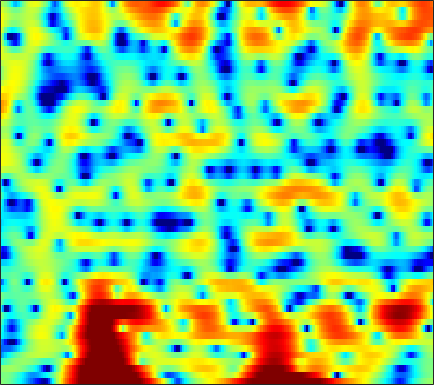

Source data for this figure (header and first rows):
0.13533, 0.054403, -0.14659, -0.44409, -0.75272, -1.2743, -1.9332, -2.5079, -3.3459, -4.2286, -5.1874, -5.9679, -7.1016, -8.3232, -9.2512, -10.45, -11.587, -12.444, -13.784, -15.252, -15.978, -14.599, -10.761, -6.8547
-0.2897, -0.1633, -0.1299, -0.2525, -0.4461, -0.8362, -1.378, -1.883, -2.676, -3.591, -4.603, -5.391, -6.423, -7.322, -7.776, -7.964, -7.691, -7.274, -6.572, -5.779, -4.926, -4.231, -3.22, -2.082
0.2994, 0.5302, 0.7622, 0.9048, 0.9537, 0.93, 0.8144, 0.6691, 0.3952, 0.03445, -0.4033, -0.7841, -1.358, -2.006, -2.553, -3.389, -4.438, -5.446, -7.218, -9.676, -13.22, -16.44, -15.53, -10.16
-3.229, -2.654, -1.931, -1.281, -0.8526, -0.3619, 0.03521, 0.2733, 0.5044, 0.647, 0.7026, 0.6863, 0.5886, 0.3978, 0.2001, -0.1512, -0.5896, -0.9642, -1.458, -1.86, -2.159, -2.287, -2.259, -1.929
-8.321, -7.018, -5.602, -4.441, -3.691, -2.792, -1.985, -1.432, -0.7543, -0.1401, 0.4061, 0.7701, 1.183, 1.52, 1.72, 1.924, 2.057, 2.118, 2.156, 2.144, 2.052, 1.919, 1.694, 1.413
-9.409, -9.341, -9.324, -9.273, -9.084, -8.537, -7.568, -6.632, -5.258, -3.876, -2.594, -1.72, -0.6894, 0.1796, 0.7308, 1.349, 1.836, 2.118, 2.391, 2.541, 2.572, 2.537, 2.457, 2.335
-8.226, -9.53, -11.86, -15.36, -19.57, -26.08, -17.75, -13.37, -9.434, -6.594, -4.4, -3.049, -1.547, -0.3155, 0.4466, 1.271, 1.901, 2.249, 2.562, 2.715, 2.733, 2.688, 2.549, 2.3
-3.64, -4.617, -5.857, -6.894, -7.429, -7.622, -7.187, -6.487, -5.239, -3.799, -2.325, -1.262, 0.01439, 1.141, 1.87, 2.675, 3.285, 3.615, 3.873, 3.932, 3.78, 3.504, 2.841, 1.785
-2.795, -4.454, -7.019, -9.928, -12.04, -13.21, -11.48, -9.418, -6.856, -4.677, -2.863, -1.679, -0.3171, 0.8196, 1.538, 2.334, 2.941, 3.281, 3.581, 3.677, 3.539, 3.274, 2.705, 1.995
-1.508, -3.123, -5.401, -7.669, -9.122, -9.937, -9.049, -7.745, -5.945, -4.308, -2.94, -2.087, -1.113, -0.3036, 0.2146, 0.8382, 1.391, 1.786, 2.252, 2.637, 2.892, 2.99, 3.032, 2.948
-0.2075, -1.56, -3.065, -4.051, -4.361, -4.258, -3.78, -3.327, -2.753, -2.268, -1.963, -1.898, -2.027, -2.37, -2.703, -2.915, -2.582, -1.891, -0.6202, 0.72, 1.921, 2.674, 3.388, 3.653
-3.603, -7.85, -18.69, -15.71, -9.861, -5.917, -3.698, -2.625, -1.735, -1.31, -1.334, -1.703, -2.768, -4.672, -7.006, -12.23, -16.09, -10.04, -4.577, -1.245, 0.9695, 2.15, 3.218, 3.795
-0.6022, -1.828, -3.034, -3.51, -3.337, -2.758, -2.134, -1.728, -1.274, -0.9928, -0.9395, -0.9983, -1.226, -1.531, -1.754, -1.894, -1.673, -1.252, -0.4336, 0.5357, 1.429, 1.951, 2.43, 2.782
-0.07258, -0.6632, -1.192, -1.414, -1.447, -1.383, -1.267, -1.157, -1.058, -1.009, -0.9741, -0.9413, -0.8333, -0.6608, -0.4716, -0.1243, 0.326, 0.6908, 1.169, 1.601, 1.942, 2.11, 2.19, 2.099
-4.564, -4.663, -3.744, -2.585, -1.88, -1.226, -0.8742, -0.8176, -1.011, -1.456, -2.044, -2.44, -2.636, -2.243, -1.558, -0.4091, 0.7551, 1.554, 2.437, 3.038, 3.351, 3.422, 3.285, 2.745
-9.338, -8.134, -4.866, -2.515, -1.35, -0.3985, -0.06094, -0.2024, -0.9209, -2.384, -5.003, -8.432, -20.1, -13.68, -7.042, -2.371, 0.4898, 1.978, 3.375, 4.262, 4.711, 4.768, 4.474, 3.805
-1.756, -1.887, -1.767, -1.493, -1.251, -0.9813, -0.8871, -0.9527, -1.226, -1.723, -2.316, -2.719, -2.91, -2.485, -1.762, -0.5595, 0.6433, 1.446, 2.286, 2.847, 3.14, 3.159, 2.927, 2.461
-2.612, -2.704, -2.701, -2.552, -2.37, -2.09, -1.805, -1.59, -1.331, -1.104, -0.8825, -0.6969, -0.3989, -0.02813, 0.2949, 0.7585, 1.207, 1.514, 1.849, 2.054, 2.116, 2.08, 1.903, 1.568
-5.721, -5.837, -5.679, -5.16, -4.618, -3.801, -2.944, -2.323, -1.576, -0.9021, -0.3122, 0.08539, 0.555, 0.9788, 1.258, 1.586, 1.852, 1.996, 2.114, 2.14, 2.056, 1.929, 1.685, 1.347
-12.62, -14.23, -13.59, -10.59, -8.368, -5.911, -3.98, -2.826, -1.573, -0.5682, 0.2437, 0.7478, 1.312, 1.769, 2.049, 2.341, 2.552, 2.643, 2.663, 2.565, 2.334, 2.057, 1.577, 1.01
-11.23, -12.43, -11.77, -9.018, -6.922, -4.556, -2.725, -1.654, -0.5161, 0.3308, 0.9562, 1.332, 1.748, 2.106, 2.358, 2.68, 2.949, 3.108, 3.206, 3.122, 2.818, 2.402, 1.546, 0.3057
-4.238, -3.945, -3.36, -2.604, -1.973, -1.124, -0.4282, -0.02933, 0.3103, 0.402, 0.2778, 0.0916, -0.1661, -0.2436, -0.05364, 0.5217, 1.317, 1.938, 2.648, 3.088, 3.19, 3.022, 2.381, 1.178
-3.462, -2.838, -2.108, -1.511, -1.146, -0.8047, -0.6833, -0.7491, -1.134, -1.915, -3.232, -4.735, -7.745, -12.1, -13.15, -8.435, -4.252, -2.035, 0.08645, 1.534, 2.431, 2.82, 3.017, 2.897
-5.095, -4.257, -3.421, -2.823, -2.519, -2.325, -2.316, -2.467, -2.885, -3.575, -4.59, -5.563, -7.042, -8.189, -8.144, -6.595, -4.345, -2.715, -0.8616, 0.5936, 1.709, 2.322, 2.902, 3.262
-5.689, -5.068, -4.496, -4.133, -3.987, -3.911, -3.92, -4.007, -4.162, -4.388, -4.6, -4.706, -4.705, -4.439, -4.055, -3.247, -2.189, -1.34, -0.1782, 0.8885, 1.821, 2.401, 2.995, 3.407
-4.841, -4.963, -5.196, -5.512, -5.75, -5.974, -6.163, -6.246, -6.324, -6.4, -6.415, -6.358, -6.043, -5.404, -4.686, -3.508, -2.185, -1.184, 0.07821, 1.223, 2.173, 2.768, 3.39, 3.79
-4.2, -5.294, -6.997, -8.832, -10, -10.85, -10.7, -10.27, -9.877, -9.9, -10.59, -11.47, -12.54, -11.69, -9.583, -6.414, -3.672, -1.949, -0.06995, 1.387, 2.512, 3.15, 3.774, 4.163
-3.25, -5.075, -8.253, -12.92, -18.83, -24.9, -15.87, -12.72, -10.62, -9.966, -10.52, -11.69, -13.86, -13.14, -9.949, -5.898, -2.798, -1.008, 0.8273, 2.154, 3.068, 3.532, 3.872, 4.003
-1.435, -2.829, -4.624, -6.143, -6.914, -7.277, -6.846, -6.232, -5.336, -4.569, -3.961, -3.559, -2.943, -2.086, -1.287, -0.06107, 1.138, 1.96, 2.813, 3.396, 3.632, 3.6, 3.251, 2.587
-2.893, -4.562, -6.054, -6.197, -5.626, -4.544, -3.349, -2.546, -1.537, -0.6631, 0.09838, 0.5898, 1.208, 1.8, 2.222, 2.759, 3.215, 3.474, 3.676, 3.65, 3.338, 2.862, 1.845, 0.1714
-5.994, -10.65, -20.75, -12.15, -7.9, -4.547, -2.427, -1.277, -0.119, 0.71, 1.325, 1.685, 2.046, 2.306, 2.47, 2.621, 2.735, 2.764, 2.747, 2.591, 2.284, 1.897, 1.148, 0.08301
-0.6111, -1.474, -2.139, -2.071, -1.66, -0.8731, -0.1211, 0.3713, 0.8386, 1.124, 1.215, 1.182, 1.016, 0.7579, 0.535, 0.2685, 0.09838, 0.07574, 0.1408, 0.2935, 0.4283, 0.4868, 0.4532, 0.3124
2.669, 2.435, 2.178, 2.015, 1.948, 1.901, 1.842, 1.756, 1.521, 1.142, 0.5483, -0.05518, -1.087, -2.379, -3.499, -4.934, -5.87, -5.856, -5.024, -3.748, -2.558, -1.784, -0.9894, -0.4164
3.831, 3.752, 3.594, 3.389, 3.214, 2.915, 2.552, 2.201, 1.625, 0.8592, -0.1378, -1.109, -2.781, -5.082, -7.484, -12.46, -24.83, -20.9, -11.74, -7.681, -5.155, -3.835, -2.48, -1.518
3.795, 3.758, 3.627, 3.398, 3.162, 2.773, 2.294, 1.886, 1.268, 0.5414, -0.3116, -1.046, -2.21, -3.574, -4.691, -6.11, -7.096, -7.255, -6.814, -5.922, -4.982, -4.284, -3.418, -2.565
3.392, 3.411, 3.288, 2.988, 2.645, 2.092, 1.459, 0.9992, 0.4349, -0.01573, -0.3869, -0.6402, -1.01, -1.456, -1.827, -2.382, -2.949, -3.39, -3.974, -4.578, -5.179, -5.469, -5.461, -4.669
2.724, 2.974, 2.931, 2.453, 1.826, 0.6092, -0.8703, -1.997, -2.949, -2.863, -2.037, -1.339, -0.5431, -0.05245, 0.09815, 0.0004315, -0.4137, -0.9762, -2.107, -3.92, -6.824, -10.49, -20.27, -12.72
0.9814, 1.556, 1.668, 1.08, 0.1588, -1.871, -5.274, -9.539, -24.93, -12.21, -6.081, -3.609, -1.543, -0.3101, 0.2205, 0.5447, 0.4623, 0.1734, -0.5246, -1.556, -2.783, -3.682, -4.237, -3.489
0.7648, 0.9991, 0.9429, 0.4516, -0.2029, -1.342, -2.677, -3.622, -4.376, -4.249, -3.461, -2.7, -1.752, -1.041, -0.6683, -0.3849, -0.327, -0.398, -0.6099, -0.8577, -1.073, -1.163, -1.047, -0.682
2.597, 2.421, 2.019, 1.417, 0.8661, 0.07942, -0.6787, -1.169, -1.618, -1.807, -1.76, -1.607, -1.359, -1.165, -1.055, -1.032, -1.115, -1.242, -1.457, -1.647, -1.799, -1.819, -1.682, -1.362
5.081, 4.655, 3.886, 2.901, 2.052, 0.7853, -0.455, -1.236, -1.875, -2.003, -1.772, -1.524, -1.262, -1.133, -1.166, -1.403, -1.829, -2.264, -2.919, -3.601, -4.184, -4.433, -4.518, -4.123
7.442, 6.907, 5.883, 4.424, 2.953, 0.3462, -3.275, -6.68, -9.224, -6.413, -3.616, -2.279, -1.276, -0.9649, -1.151, -1.809, -2.918, -4.007, -5.72, -7.715, -9.74, -11.21, -12.47, -11.8
7.608, 7.274, 6.48, 5.237, 3.971, 1.77, -1.012, -3.217, -4.739, -3.803, -2.289, -1.52, -1.069, -1.355, -2.002, -3.465, -5.665, -7.788, -11.24, -15.31, -19.11, -22.22, -26.47, -23.73
5.755, 5.789, 5.573, 5.082, 4.563, 3.717, 2.792, 2.144, 1.421, 0.8822, 0.4527, 0.07686, -0.6528, -1.748, -2.852, -4.843, -7.578, -10.19, -14.94, -22.04, -29.16, -25.23, -21.24, -18.82
3.719, 4.091, 4.405, 4.511, 4.457, 4.246, 3.904, 3.581, 3.071, 2.486, 1.784, 1.166, 0.1619, -1.059, -2.158, -3.87, -5.853, -7.516, -9.822, -11.97, -13.55, -14.24, -14.82, -15.19
1.694, 2.427, 3.195, 3.722, 3.968, 4.115, 4.08, 3.941, 3.619, 3.149, 2.518, 1.946, 1.054, -0.003845, -0.9039, -2.227, -3.648, -4.757, -6.246, -7.637, -8.882, -9.733, -10.7, -11.61
0.01108, 1.103, 2.224, 3.017, 3.438, 3.791, 3.93, 3.909, 3.731, 3.379, 2.878, 2.4, 1.631, 0.712, -0.06639, -1.208, -2.441, -3.404, -4.693, -5.923, -7.067, -7.838, -8.659, -9.316
-0.06742, 0.9724, 2.021, 2.776, 3.18, 3.535, 3.707, 3.729, 3.623, 3.369, 2.969, 2.565, 1.883, 1.039, 0.2942, -0.8485, -2.165, -3.251, -4.772, -6.333, -7.749, -8.557, -9.241, -9.412
1.484, 1.996, 2.504, 2.874, 3.061, 3.221, 3.291, 3.297, 3.238, 3.088, 2.824, 2.539, 2.015, 1.297, 0.6167, -0.5344, -2.018, -3.389, -5.639, -8.546, -12.24, -14.99, -15.66, -12.97
3.048, 2.917, 2.701, 2.453, 2.276, 2.101, 2.007, 1.987, 2.045, 2.155, 2.234, 2.24, 2.125, 1.789, 1.369, 0.5377, -0.6492, -1.811, -3.818, -6.45, -9.725, -12.07, -12.64, -10.38
3.474, 2.576, 1.346, 0.1366, -0.6451, -1.445, -1.815, -1.761, -1.256, -0.4005, 0.5761, 1.237, 1.921, 2.319, 2.395, 2.221, 1.752, 1.208, 0.2797, -0.7924, -1.805, -2.396, -2.909, -3.038
2.372, 0.3583, -2.742, -5.936, -8.034, -10.19, -12.05, -12.48, -9.825, -5.787, -2.464, -0.5734, 1.249, 2.487, 3.086, 3.511, 3.569, 3.419, 3.022, 2.481, 1.851, 1.354, 0.7181, 0.1134
1.828, -1.073, -6.315, -15.29, -27.51, -17.41, -15.29, -14.62, -11.02, -6.304, -2.631, -0.5488, 1.507, 2.903, 3.606, 4.147, 4.301, 4.213, 3.867, 3.309, 2.573, 1.932, 1.047, 0.1054
3.49, 1.766, -0.7064, -2.926, -4.146, -4.783, -4.544, -3.925, -2.731, -1.273, 0.2071, 1.196, 2.334, 3.139, 3.508, 3.71, 3.594, 3.294, 2.626, 1.653, 0.4502, -0.5517, -1.933, -3.191
4.337, 3.416, 2.234, 1.215, 0.6146, 0.09162, -0.07398, -0.00187, 0.3269, 0.8192, 1.368, 1.777, 2.218, 2.483, 2.539, 2.378, 1.907, 1.319, 0.179, -1.404, -3.515, -5.504, -8.818, -12.29
4.094, 3.482, 2.709, 1.995, 1.553, 1.091, 0.8324, 0.7704, 0.8639, 1.101, 1.419, 1.666, 1.907, 2.017, 1.98, 1.704, 1.112, 0.4461, -0.7958, -2.485, -4.724, -6.806, -10.37, -14.3
3.22, 2.71, 1.964, 1.181, 0.5972, -0.06641, -0.508, -0.5915, -0.381, 0.1417, 0.8158, 1.295, 1.848, 2.217, 2.325, 2.233, 1.848, 1.353, 0.4201, -0.8597, -2.421, -3.709, -5.413, -6.788
1.559, 1.225, 0.4959, -0.6636, -1.876, -3.938, -6.049, -6.609, -5.153, -2.744, -0.6432, 0.6138, 1.906, 2.79, 3.215, 3.503, 3.488, 3.255, 2.652, 1.699, 0.337, -0.9996, -3.176, -5.997
